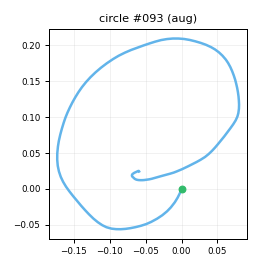

The file beside this chart, header and first rows:
t_s, ax, ay, az, gx, gy, gz, seq
0.00000, -0.763, 0.3696, -0.2185, -12.86, 47.64, -16.69, 0
0.01000, -0.8259, 0.3835, -0.2535, -20.28, 52.49, -15.16, 1
0.02000, -0.9327, 0.4273, -0.2868, -27.93, 56.33, -13.31, 2
0.03000, -1.019, 0.4176, -0.3277, -35.94, 58.71, -14.27, 3
0.04100, -1.114, 0.3917, -0.3401, -44.5, 57.45, -15.17, 4
0.05000, -1.186, 0.308, -0.3532, -52.76, 54.75, -15.35, 5
0.06000, -1.251, 0.2089, -0.3553, -60.16, 49.83, -14.65, 6
0.07000, -1.292, 0.1437, -0.3523, -65.6, 43.34, -12.36, 7
0.08100, -1.333, 0.08878, -0.3374, -67.16, 36.52, -11.05, 8
0.09000, -1.342, 0.04536, -0.3125, -68.02, 29.88, -11.04, 9
0.1, -1.34, 0.02522, -0.2638, -68.42, 22.03, -12.5, 10
0.11, -1.341, -0.00324, -0.2601, -66.67, 16.71, -15.65, 11
0.12, -1.373, -0.08386, -0.2235, -64.07, 12.73, -19.16, 12
0.13, -1.42, -0.1264, -0.2462, -61.24, 8.799, -21.94, 13
0.14, -1.429, -0.1622, -0.2636, -58.47, 4.341, -21.98, 14
0.15, -1.479, -0.1538, -0.2831, -58.43, -0.754, -18.49, 15
0.16, -1.524, -0.1083, -0.3336, -58.1, -6.43, -14.42, 16
0.171, -1.516, -0.09073, -0.3131, -57.95, -16.28, -14.01, 17
0.18, -1.426, -0.09818, -0.2748, -57.74, -28.09, -18.27, 18
0.19, -1.345, -0.1007, -0.2413, -56.44, -37.67, -24.83, 19
0.2, -1.31, -0.1423, -0.2079, -54.42, -44.72, -31.35, 20
0.211, -1.273, -0.2311, -0.2121, -51.7, -50.12, -36.57, 21
0.22, -1.259, -0.3123, -0.183, -51.57, -54.81, -36.73, 22
0.23, -1.198, -0.3772, -0.1608, -51.93, -58.23, -33.02, 23
0.24, -1.181, -0.4241, -0.149, -50.49, -59.58, -28.2, 24
0.25, -1.183, -0.4887, -0.1377, -48.85, -59.51, -22.3, 25
0.26, -1.19, -0.5341, -0.1542, -46.4, -59.09, -17.74, 26
0.27, -1.201, -0.5733, -0.1536, -42.62, -59.41, -14.68, 27
0.28, -1.195, -0.5948, -0.1588, -36.48, -60.78, -12.48, 28
0.29, -1.161, -0.5859, -0.178, -29.52, -62.37, -10.75, 29
0.3, -1.129, -0.5734, -0.1889, -22.85, -67.88, -11.93, 30
0.31, -1.086, -0.5657, -0.1931, -14.76, -70.98, -13.05, 31
0.32, -1.044, -0.5525, -0.1788, -6.681, -75.8, -17.33, 32
0.33, -0.9849, -0.5675, -0.1532, 0.6286, -78.54, -20.89, 33
0.341, -0.9389, -0.5424, -0.1346, 7.579, -78.88, -22.73, 34
0.35, -0.9015, -0.5371, -0.1459, 12.7, -78.49, -22.38, 35
0.36, -0.8788, -0.5305, -0.1562, 17.45, -76.88, -18.72, 36
0.37, -0.8508, -0.5212, -0.1442, 19.94, -73.95, -13.03, 37
0.381, -0.8752, -0.5045, -0.1556, 21.51, -70.52, -7.357, 38
0.39, -0.8908, -0.4908, -0.1475, 23.05, -67.47, -2.673, 39
0.4, -0.8759, -0.4957, -0.1689, 26.43, -65.12, 2.559, 40
0.41, -0.863, -0.478, -0.1594, 29.26, -63.42, 5.405, 41
0.42, -0.8245, -0.4688, -0.1702, 32.36, -64.09, 6.389, 42
0.43, -0.7835, -0.4779, -0.1548, 35.5, -63.33, 6.276, 43
0.44, -0.7421, -0.4819, -0.1274, 39.87, -64.56, 7.139, 44
0.45, -0.7054, -0.5039, -0.1166, 44.74, -64.02, 6.821, 45
0.46, -0.677, -0.4994, -0.1059, 50.53, -63.08, 5.035, 46
0.47, -0.6339, -0.51, -0.08491, 56.44, -61.58, 4.414, 47
0.48, -0.6188, -0.4678, -0.07446, 62.99, -60.39, 4.395, 48
0.49, -0.5633, -0.4224, -0.07616, 67.7, -57.74, 4.387, 49
0.5, -0.5334, -0.3966, -0.06660, 72.42, -54.95, 5.418, 50
0.511, -0.505, -0.358, -0.04407, 74.13, -49.94, 7.318, 51
0.52, -0.5036, -0.3057, -0.05138, 76.53, -45.29, 9.194, 52
0.53, -0.5039, -0.2731, -0.05437, 78.15, -38.78, 11.02, 53
0.54, -0.5345, -0.1914, -0.07559, 78.48, -33.66, 12.46, 54
0.551, -0.5143, -0.165, -0.09449, 77.69, -28.97, 11.9, 55
0.56, -0.5102, -0.1358, -0.09864, 76.71, -27.04, 10.49, 56
0.57, -0.518, -0.1338, -0.06974, 74.82, -25.14, 8.783, 57
0.58, -0.478, -0.1353, -0.06075, 72.64, -22.89, 8.033, 58
0.59, -0.4537, -0.1066, -0.05290, 72.87, -19.39, 7.159, 59
... 81 more rows
